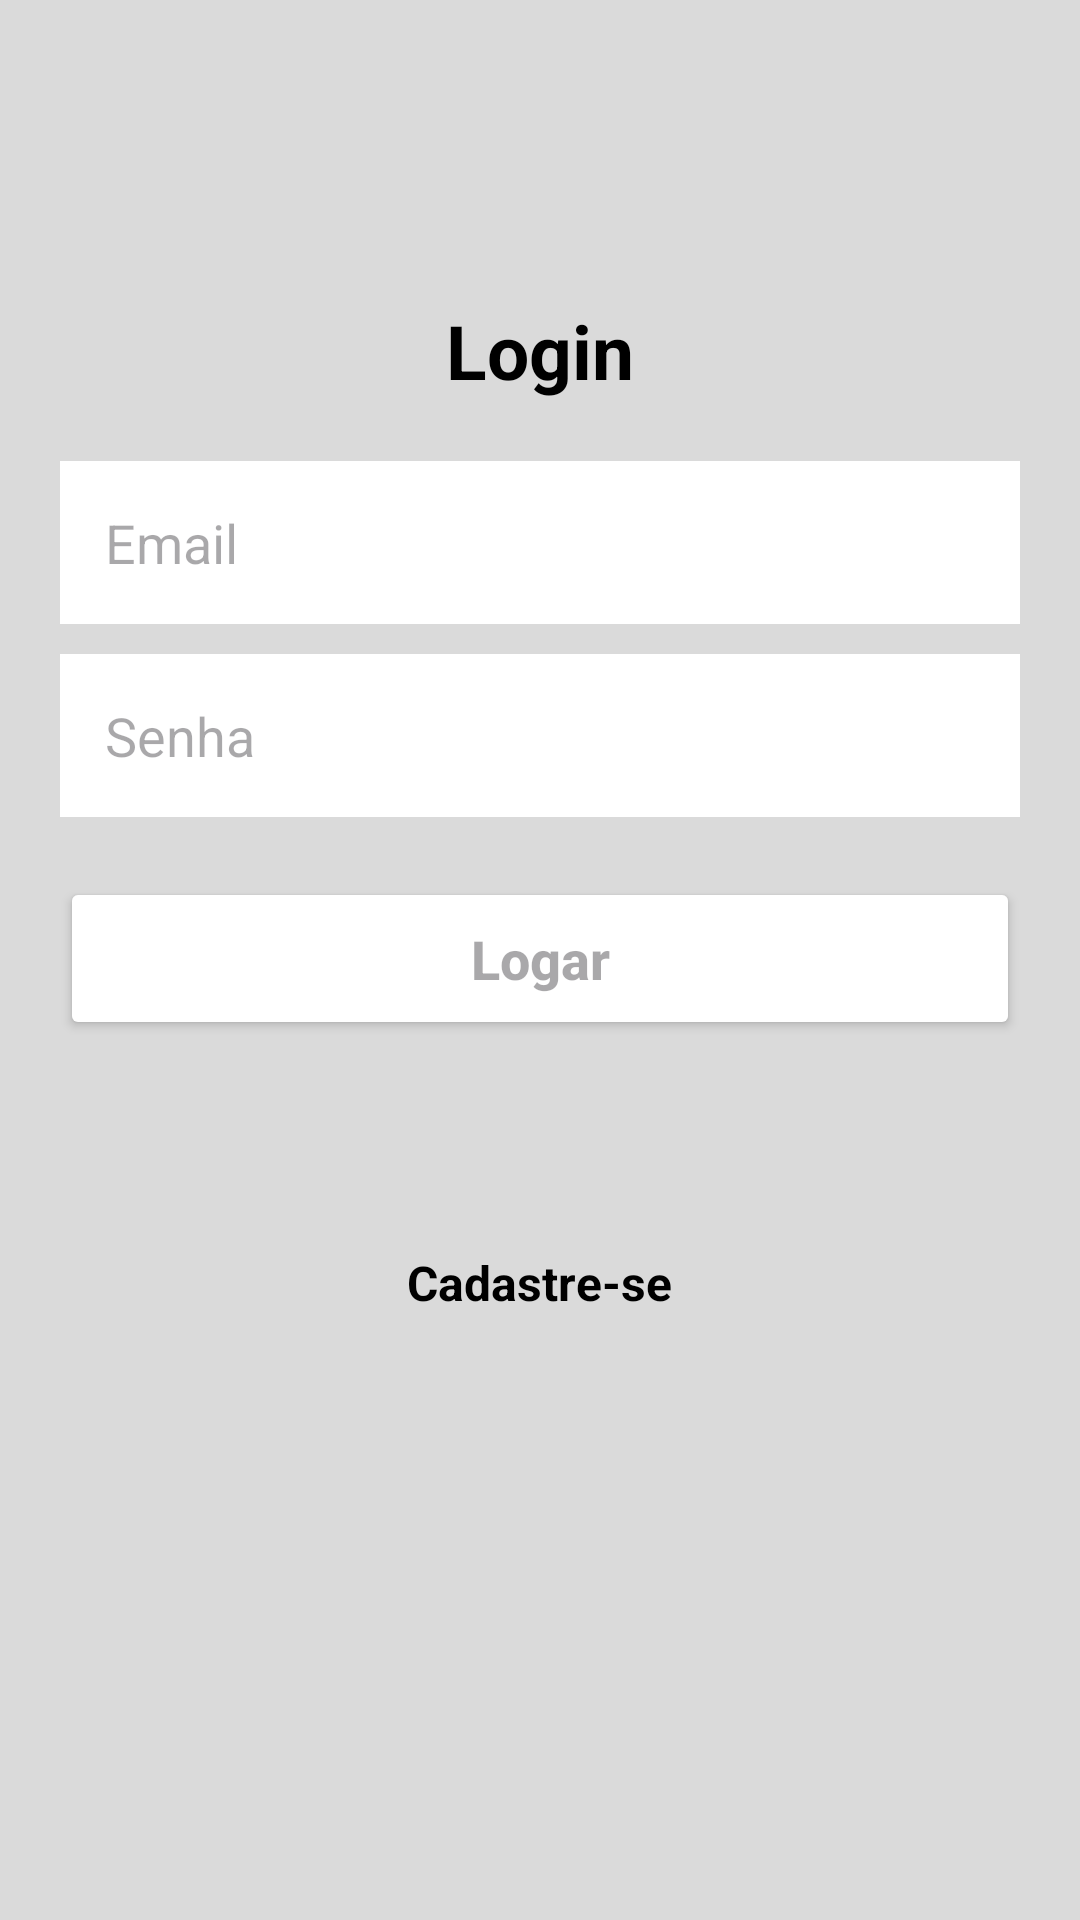

The Android layout XML behind this screen, and the referenced resources:
<!-- AndroidManifest.xml: application theme Theme.ToDoTrab -->
<!-- res/layout/activity_form_login.xml -->
<?xml version="1.0" encoding="utf-8"?>
<LinearLayout
    xmlns:android="http://schemas.android.com/apk/res/android"
    xmlns:tools="http://schemas.android.com/tools"
    xmlns:app="http://schemas.android.com/apk/res-auto"
    android:layout_width="match_parent"
    android:layout_height="match_parent"
    android:orientation="vertical"
    android:background="@color/light_gray"
    tools:context=".FormRegister">

    <TextView
        android:layout_width="wrap_content"
        android:layout_height="wrap_content"
        android:text="@string/title_form_login"
        android:textSize="25sp"
        android:textColor="@color/black"
        android:textStyle="bold"
        android:layout_gravity="center"
        android:layout_marginTop="100dp"
        />

    <EditText
        android:id="@+id/edit_email"
        android:layout_width="match_parent"
        android:layout_height="wrap_content"
        android:hint="@string/hint_email"
        android:background="@color/white"
        android:padding="15dp"
        android:maxLines="1"
        android:inputType="textEmailAddress"
        android:layout_marginStart="20dp"
        android:layout_marginEnd="20dp"
        android:layout_marginTop="20dp"

        />

    <EditText
        android:id="@+id/edit_senha"
        android:layout_width="match_parent"
        android:layout_height="wrap_content"
        android:hint="@string/hint_password"
        android:background="@color/white"
        android:padding="15dp"
        android:maxLines="1"
        android:inputType="textPassword"
        android:layout_marginStart="20dp"
        android:layout_marginEnd="20dp"
        android:layout_marginTop="10dp"

        />


    <Button
        android:id="@+id/bt_logar"
        android:layout_width="match_parent"
        android:layout_height="wrap_content"
        android:hint="@string/text_button_logar"
        android:textSize="18sp"
        android:textColor="@color/black"
        android:textStyle="bold"
        android:textAllCaps="false"
        android:padding="15dp"
        android:backgroundTint="@color/white"
        android:layout_margin="20dp"
        />

    <TextView
        android:id="@+id/txt_telaCadastro"
        android:layout_width="wrap_content"
        android:layout_height="wrap_content"
        android:text="@string/title_form_login_cadastro"
        android:textSize="16sp"
        android:textColor="@color/black"
        android:textStyle="bold"
        android:layout_gravity="center"
        android:layout_marginTop="50dp"
        />


</LinearLayout>
<!-- resources referenced by this layout -->
<resources>
  <color name="black">#FF000000</color>
  <color name="light_gray">#DADADA</color>
  <color name="white">#FFFFFF</color>
  <string name="hint_email">Email</string>
  <string name="hint_password">Senha</string>
  <string name="text_button_logar">Logar</string>
  <string name="title_form_login">Login</string>
  <string name="title_form_login_cadastro">Cadastre-se</string>
  <style name="Theme.ToDoTrab" parent="Base.Theme.ToDoTrab" />
  <style name="Base.Theme.ToDoTrab" parent="Theme.Material3.DayNight.NoActionBar">
          
          
      </style>
</resources>
